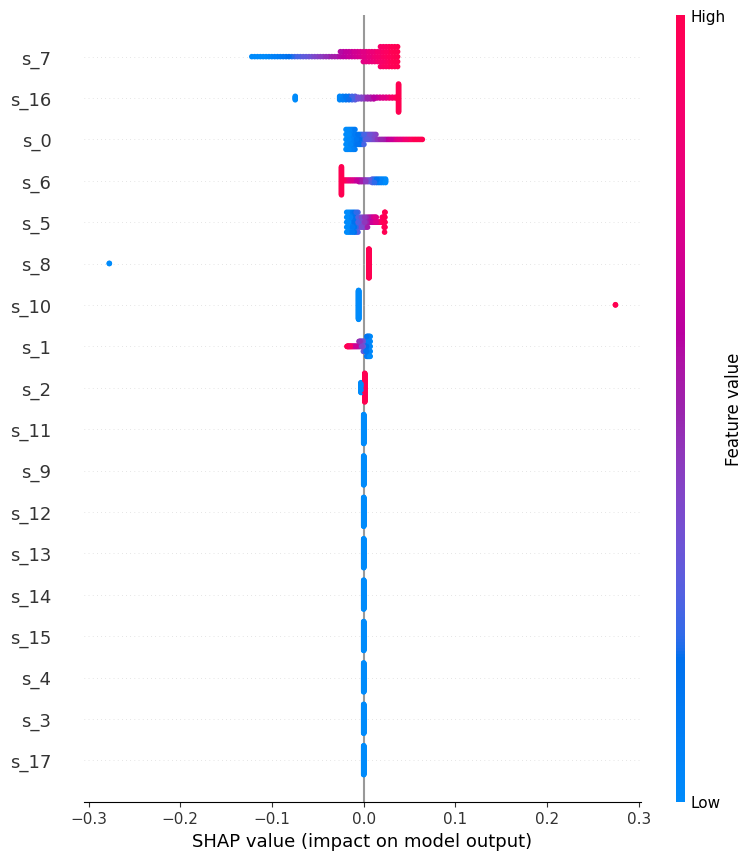

Data behind this chart, as committed beside it:
feature, mean_abs_shap
s_0, 0.0192
s_1, 0.006438
s_2, 0.001618
s_3, 0.0
s_4, 0.0
s_5, 0.01275
s_6, 0.01652
s_7, 0.03665
s_8, 0.01109
s_9, 0.0
s_10, 0.01097
s_11, 0.0
s_12, 0.0
s_13, 0.0
s_14, 0.0
s_15, 0.0
s_16, 0.02598
s_17, 0.0
